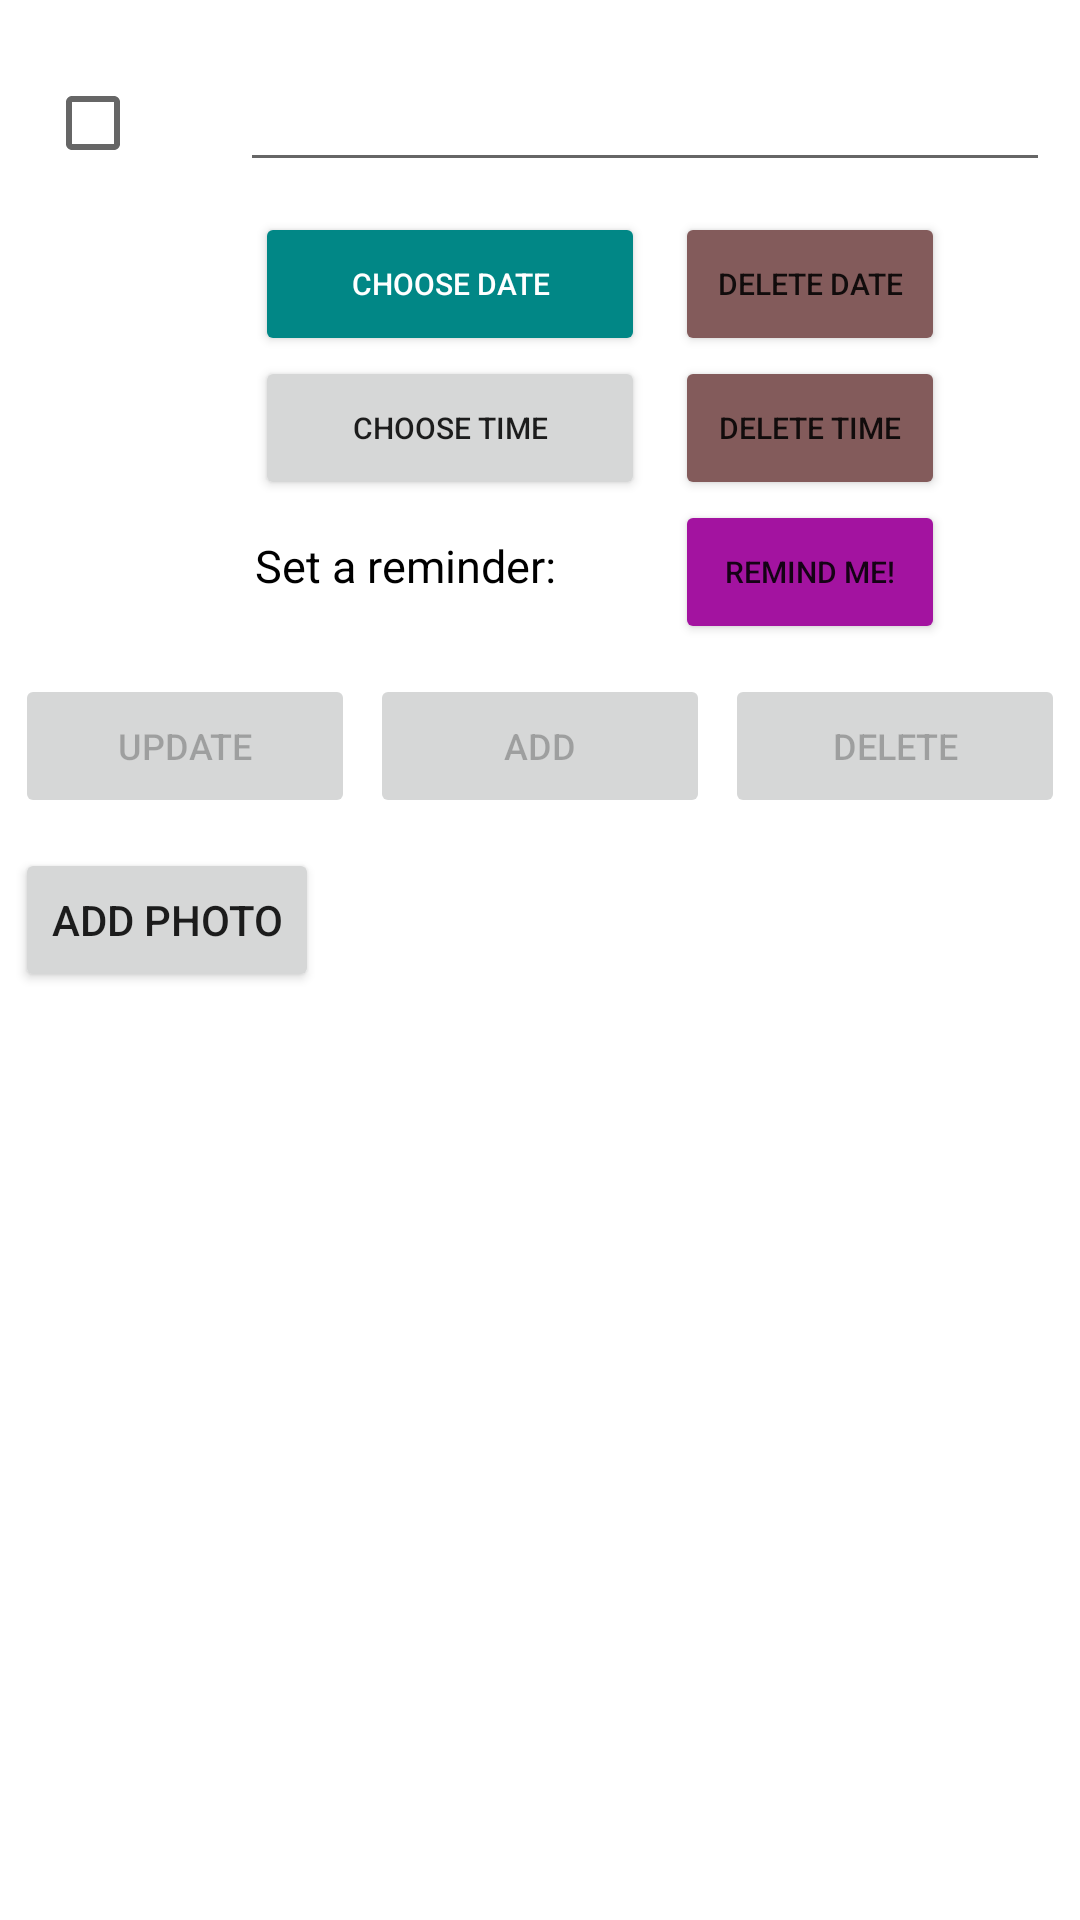

Produce the Android XML layout that renders to this screen, including the resource entries it uses.
<!-- AndroidManifest.xml: application theme Theme.DoYourList2 -->
<!-- res/layout/fragment_task_detail.xml -->
<?xml version="1.0" encoding="utf-8"?>
<LinearLayout xmlns:android="http://schemas.android.com/apk/res/android"
    xmlns:app="http://schemas.android.com/apk/res-auto"
    xmlns:tools="http://schemas.android.com/tools"
    android:layout_width="match_parent"
    android:layout_height="match_parent"
    android:layout_margin="5dp"
    android:background="@drawable/border_project_item"
    android:orientation="vertical">

    <LinearLayout
        android:layout_width="match_parent"
        android:layout_height="wrap_content"
        android:background="@drawable/border_project_item"
        android:orientation="horizontal">

        <CheckBox
            android:id="@+id/check_box_task_detail_complete"
            android:layout_width="35dp"
            android:layout_height="35dp"
            android:layout_marginStart="15dp"
            android:layout_marginTop="10dp"
            android:layout_marginEnd="15dp"
            android:layout_marginBottom="10dp" />

        <EditText
            android:id="@+id/edit_text_task_name"
            android:layout_width="0dp"
            android:layout_height="wrap_content"
            android:layout_marginStart="15dp"
            android:layout_marginTop="10dp"
            android:layout_marginEnd="10dp"
            android:layout_marginBottom="10dp"
            android:layout_weight="1"
            android:textSize="25sp"
            tools:text="@tools:sample/full_names" />
    </LinearLayout>

    <LinearLayout
        android:layout_width="match_parent"
        android:layout_height="wrap_content"
        android:orientation="horizontal">

        <Button
            android:id="@+id/button_task_choose_date"
            android:layout_width="130dp"
            android:layout_height="wrap_content"
            android:layout_marginStart="85dp"
            android:layout_marginEnd="10dp"
            android:backgroundTint="@color/teal_700"
            android:text="@string/choose_date"
            android:textColor="@color/white"
            android:textSize="10sp" />

        <Button
            android:id="@+id/button_delete_date"
            android:layout_width="90dp"
            android:layout_height="wrap_content"
            android:layout_gravity="center"
            android:backgroundTint="#835B5B"
            android:text="delete date"
            android:textSize="10sp" />

    </LinearLayout>

    <LinearLayout
        android:layout_width="match_parent"
        android:layout_height="wrap_content"
        android:orientation="horizontal">

        <Button
            android:id="@+id/button_task_choose_time"
            android:layout_width="130dp"
            android:layout_height="wrap_content"
            android:layout_marginStart="85dp"
            android:layout_marginEnd="10dp"
            android:text="@string/choose_time"
            android:textSize="10sp" />

        <Button
            android:id="@+id/button_delete_time"
            android:layout_width="90dp"
            android:layout_height="wrap_content"
            android:layout_gravity="center"
            android:backgroundTint="#835B5B"
            android:text="delete time"
            android:textSize="10sp" />
    </LinearLayout>

    <LinearLayout
        android:layout_width="match_parent"
        android:layout_height="wrap_content"
        android:orientation="horizontal">

        <TextView
            android:layout_width="130dp"
            android:layout_height="wrap_content"
            android:layout_marginStart="85dp"
            android:layout_marginEnd="10dp"
            android:text="Set a reminder:"
            android:textColor="@color/black"
            android:textSize="15sp" />

        <Button
            android:id="@+id/button_task_set_reminder"
            android:layout_width="90dp"
            android:layout_height="wrap_content"
            android:layout_marginEnd="10dp"
            android:backgroundTint="#A313A0"
            android:text="Remind me!"
            android:textSize="10sp" />
    </LinearLayout>

    <LinearLayout
        android:layout_width="match_parent"
        android:layout_height="wrap_content"
        android:layout_marginTop="5dp"
        android:padding="5dp">

        <Button
            android:id="@+id/button_update_task"
            android:layout_width="0dp"
            android:layout_height="wrap_content"
            android:layout_marginEnd="5dp"
            android:layout_weight="1"
            android:enabled="false"
            android:text="Update"
            android:textSize="12sp" />

        <Button
            android:id="@+id/button_add_task"
            android:layout_width="0dp"
            android:layout_height="wrap_content"
            android:layout_weight="1"
            android:enabled="false"
            android:text="ADD"
            android:textSize="12sp" />

        <Button
            android:id="@+id/button_delete_task"
            android:layout_width="0dp"
            android:layout_height="wrap_content"
            android:layout_marginStart="5dp"
            android:layout_weight="1"
            android:enabled="false"
            android:text="Delete"
            android:textSize="12sp" />
    </LinearLayout>

    <LinearLayout
        android:layout_width="match_parent"
        android:layout_height="wrap_content"
        android:orientation="horizontal"
        android:padding="5dp">

        <Button
            android:id="@+id/button_add_photo"
            android:layout_width="wrap_content"
            android:layout_height="wrap_content"
            android:text="add photo" />

        <TextView
            android:id="@+id/text_view_task_photo"
            android:layout_width="wrap_content"
            android:layout_height="wrap_content"
            android:layout_marginStart="5dp" />
    </LinearLayout>

    <androidx.recyclerview.widget.RecyclerView
        android:id="@+id/recycler_view_tasks_photo"
        android:layout_width="match_parent"
        android:layout_height="wrap_content"
        app:layoutManager="androidx.recyclerview.widget.GridLayoutManager"
        app:spanCount="3"
        tools:listitem="@layout/item_photo" />

</LinearLayout>
<!-- res/layout/item_photo.xml (included above) -->
<?xml version="1.0" encoding="utf-8"?>
<LinearLayout xmlns:android="http://schemas.android.com/apk/res/android"
    xmlns:tools="http://schemas.android.com/tools"
    android:layout_width="wrap_content"
    android:layout_height="wrap_content"
    android:orientation="vertical">

    <ImageView
        android:id="@+id/image_view_photo"
        android:layout_width="150dp"
        android:layout_height="150dp"
        tools:src="@tools:sample/avatars" />

</LinearLayout>
<!-- resources referenced by this layout -->
<resources>
  <color name="black">#FF000000</color>
  <color name="teal_700">#FF018786</color>
  <color name="white">#FFFFFFFF</color>
  <string name="choose_date">CHOOSE DATE</string>
  <string name="choose_time">CHOOSE TIME</string>
  <style name="Theme.DoYourList2" parent="Theme.MaterialComponents.DayNight.DarkActionBar">
          
          <item name="colorPrimary">@color/purple_500</item>
          <item name="colorPrimaryVariant">@color/purple_700</item>
          <item name="colorOnPrimary">@color/white</item>
          
          <item name="colorSecondary">@color/teal_200</item>
          <item name="colorSecondaryVariant">@color/teal_700</item>
          <item name="colorOnSecondary">@color/black</item>
          
          <item name="android:statusBarColor" tools:targetApi="l">?attr/colorPrimaryVariant</item>
          
      </style>
  <color name="purple_500">#FF6200EE</color>
  <color name="purple_700">#FF3700B3</color>
  <color name="teal_200">#FF03DAC5</color>
</resources>
